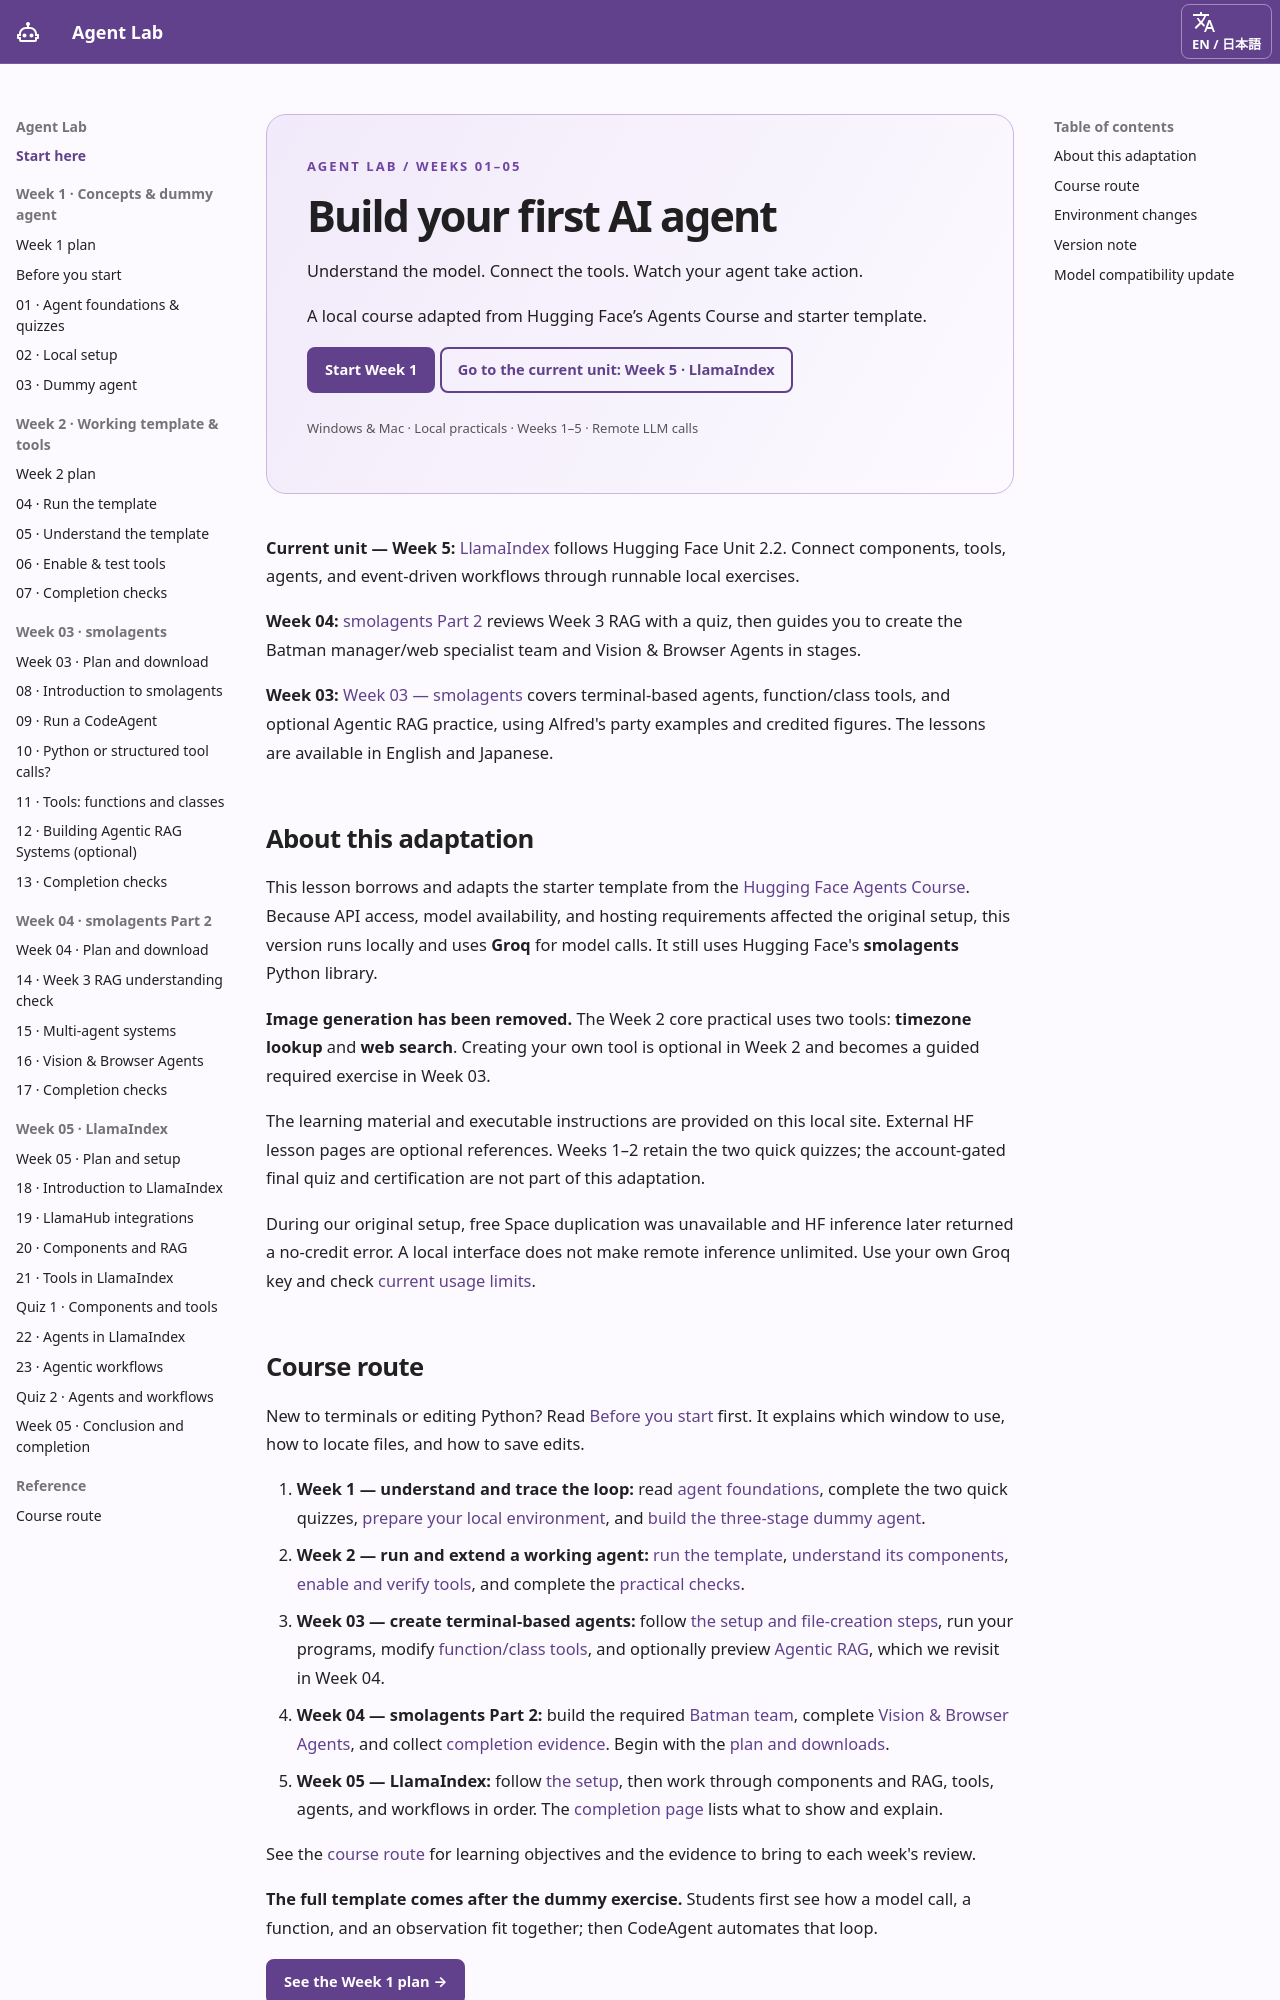

repository: ampere-qiu/agent-lab · page: index.html · generator: mkdocs

<div class="course-hero" markdown>

<p class="eyebrow">Agent Lab / Weeks 01–05</p>

# Build your first AI agent { #build-your-first-ai-agent }

Understand the model. Connect the tools. Watch your agent take action.

A local course adapted from Hugging Face’s Agents Course and starter template.

[Start Week 1](week-1-learning-plan.md){ .md-button .md-button--primary }
[Go to the current unit: Week 5 · LlamaIndex](week-5-learning-plan.md){ .md-button }

<p class="course-meta">Windows & Mac · Local practicals · Weeks 1–5 · Remote LLM calls</p>

</div>

**Current unit — Week 5:** [LlamaIndex](week-5-learning-plan.md) follows Hugging Face Unit 2.2. Connect components, tools, agents, and event-driven workflows through runnable local exercises.

**Week 04:** [smolagents Part 2](week-4-preview.md) reviews Week 3 RAG with a quiz, then guides you to create the Batman manager/web specialist team and Vision & Browser Agents in stages.

**Week 03:** [Week 03 — smolagents](week-3-learning-plan.md) covers terminal-based agents, function/class tools, and optional Agentic RAG practice, using Alfred's party examples and credited figures. The lessons are available in English and Japanese.

## About this adaptation { #about-this-adaptation }

This lesson borrows and adapts the starter template from the [Hugging Face Agents Course](https://huggingface.co/learn/agents-course/en/unit1/introduction). Because API access, model availability, and hosting requirements affected the original setup, this version runs locally and uses **Groq** for model calls. It still uses Hugging Face's **smolagents** Python library.

**Image generation has been removed.** The Week 2 core practical uses two tools: **timezone lookup** and **web search**. Creating your own tool is optional in Week 2 and becomes a guided required exercise in Week 03.

The learning material and executable instructions are provided on this local site. External HF lesson pages are optional references. Weeks 1–2 retain the two quick quizzes; the account-gated final quiz and certification are not part of this adaptation.

During our original setup, free Space duplication was unavailable and HF inference later returned a no-credit error. A local interface does not make remote inference unlimited. Use your own Groq key and check [current usage limits](https://console.groq.com/docs/rate-limits).
